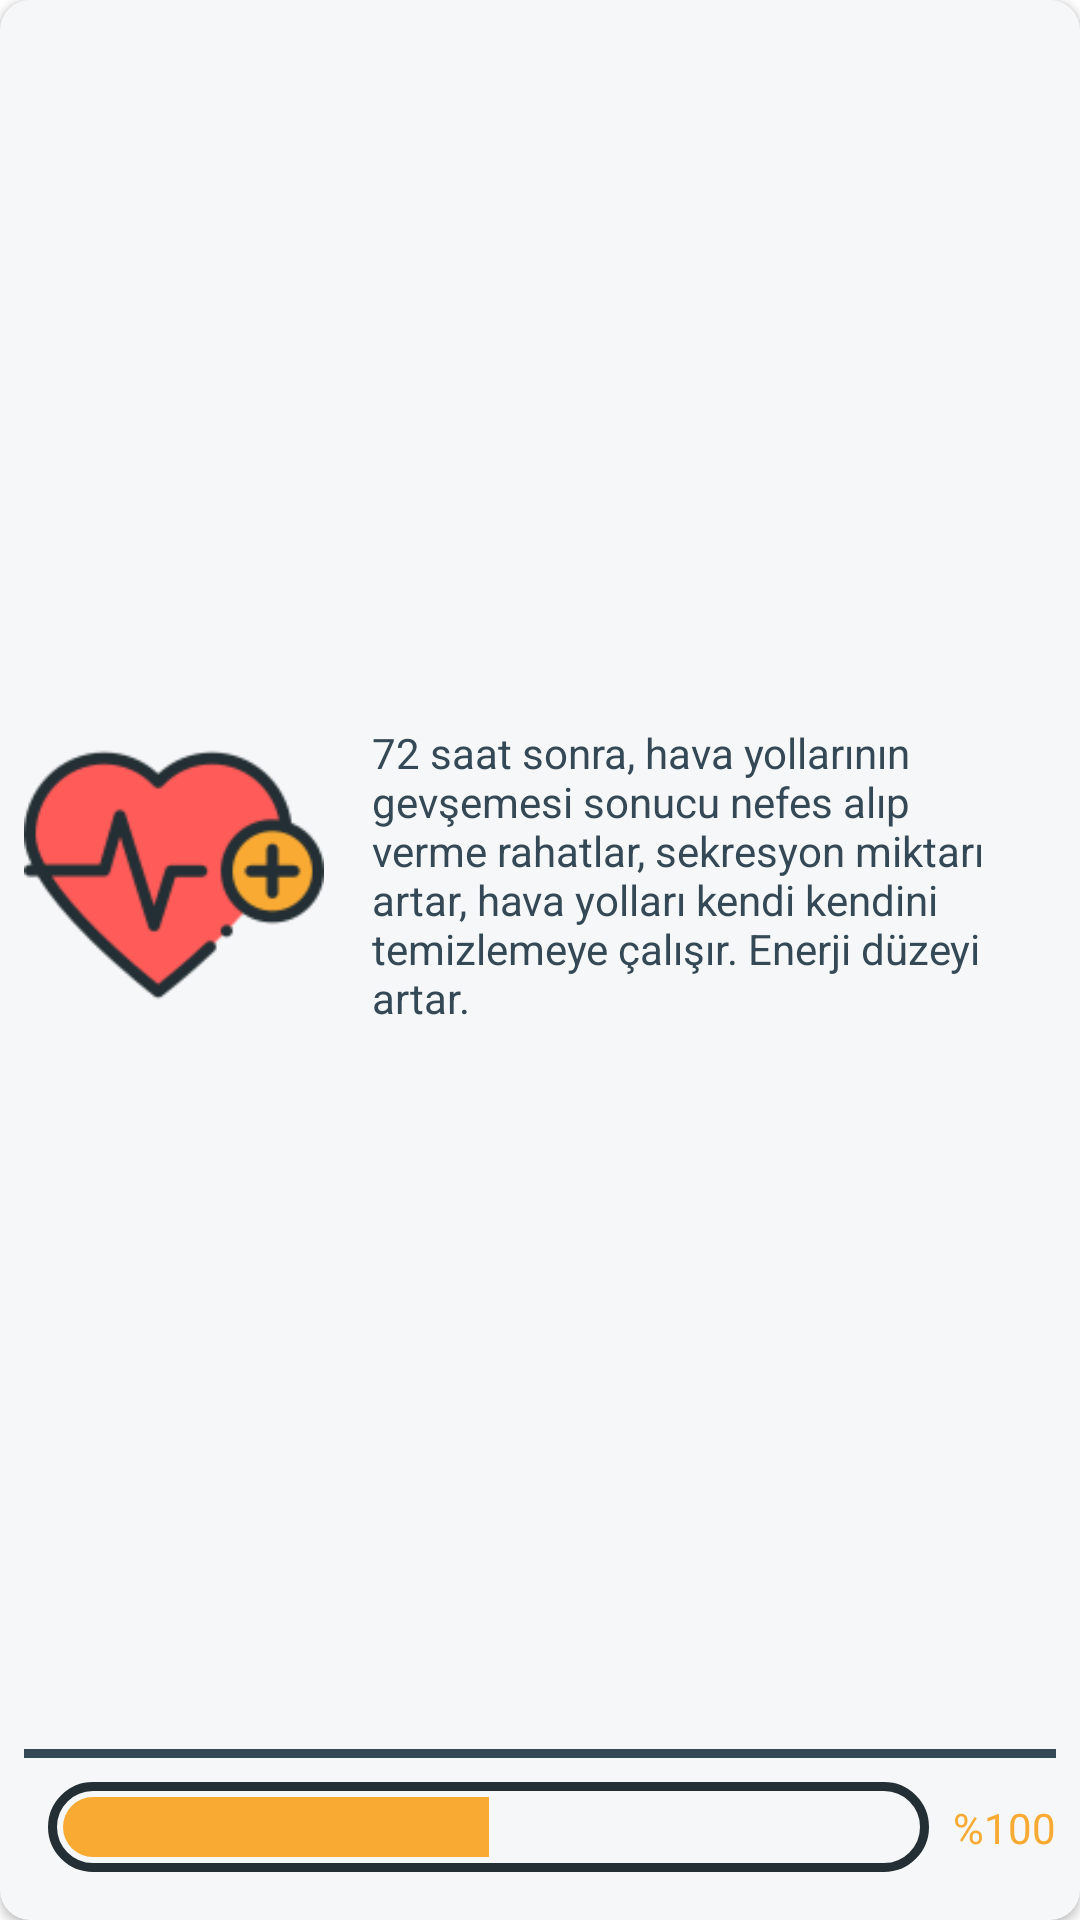

Reconstruct the res/layout file that produces this screen, plus the resources it refers to.
<!-- AndroidManifest.xml: application theme Theme.SmokefreeLife -->
<!-- res/layout/recycler_row_my_health.xml -->
<?xml version="1.0" encoding="utf-8"?>
<androidx.cardview.widget.CardView
    xmlns:android="http://schemas.android.com/apk/res/android"
    xmlns:app="http://schemas.android.com/apk/res-auto"
    xmlns:tools="http://schemas.android.com/tools"
    android:layout_width="match_parent"
    android:layout_height="wrap_content"
    app:cardBackgroundColor="@color/myWhite"
    android:layout_margin="5dp"
    app:cardCornerRadius="10dp">

    <androidx.constraintlayout.widget.ConstraintLayout
        android:layout_width="match_parent"
        android:layout_height="match_parent">


        <ImageView
            android:id="@+id/imageView7"
            android:layout_width="100dp"
            android:layout_height="120dp"
            android:layout_marginStart="8dp"
            android:layout_marginTop="16dp"
            android:layout_marginBottom="16dp"
            app:layout_constraintBottom_toTopOf="@+id/divider"
            app:layout_constraintStart_toStartOf="parent"
            app:layout_constraintTop_toTopOf="parent"
            app:srcCompat="@drawable/ico_health_red" />

        <TextView
            android:id="@+id/healthRecyclerTxt"
            android:layout_width="0dp"
            android:layout_height="wrap_content"
            android:layout_marginStart="16dp"
            android:layout_marginEnd="16dp"
            android:text="72 saat sonra, hava yollarının gevşemesi sonucu nefes alıp verme rahatlar, sekresyon miktarı artar, hava yolları kendi kendini temizlemeye çalışır. Enerji düzeyi artar."
            app:layout_constraintBottom_toTopOf="@+id/divider"
            app:layout_constraintEnd_toEndOf="parent"
            app:layout_constraintStart_toEndOf="@+id/imageView7"
            app:layout_constraintTop_toTopOf="parent" />

        <View
            android:id="@+id/divider"
            android:layout_width="0dp"
            android:layout_height="3dp"
            android:layout_marginStart="8dp"
            android:layout_marginEnd="8dp"
            android:layout_marginBottom="8dp"
            android:background="@color/primaryColor"
            app:layout_constraintBottom_toTopOf="@+id/healthRecyclerProgressBar"
            app:layout_constraintEnd_toEndOf="parent"
            app:layout_constraintStart_toStartOf="parent" />


        <ProgressBar
            android:id="@+id/healthRecyclerProgressBar"
            style="@style/Widget.AppCompat.ProgressBar.Horizontal"
            android:layout_width="0dp"
            android:layout_height="30dp"
            android:layout_centerHorizontal="true"
            android:layout_marginStart="16dp"
            android:layout_marginEnd="8dp"
            android:layout_marginBottom="16dp"
            android:background="@drawable/progress_bar_background"
            android:indeterminate="false"
            android:max="100"
            android:padding="5dp"
            android:progress="50"
            android:progressDrawable="@drawable/curved_progress_bar"
            app:layout_constraintBottom_toBottomOf="parent"
            app:layout_constraintEnd_toStartOf="@+id/healthProgressTxt"
            app:layout_constraintStart_toStartOf="parent" />

        <TextView
            android:id="@+id/healthProgressTxt"
            android:layout_width="wrap_content"
            android:layout_height="wrap_content"
            android:layout_marginEnd="8dp"
            android:text="%100"
            android:textColor="@color/secondaryColor"
            app:layout_constraintBottom_toBottomOf="@+id/healthRecyclerProgressBar"
            app:layout_constraintEnd_toEndOf="parent"
            app:layout_constraintTop_toTopOf="@+id/healthRecyclerProgressBar" />


    </androidx.constraintlayout.widget.ConstraintLayout>
</androidx.cardview.widget.CardView>
<!-- resources referenced by this layout -->
<resources>
  <color name="myWhite">#f6f7f8</color>
  <color name="primaryColor">#344955</color>
  <color name="secondaryColor">#F9AA33</color>
  <!-- drawable curved_progress_bar (drawable) -->
  <?xml version="1.0" encoding="utf-8"?>
  <layer-list xmlns:android="http://schemas.android.com/apk/res/android">
      <item android:id="@android:id/background">
          <shape>
              <corners android:radius="18dp" />
              <solid android:color="@color/myWhite" />
              
          </shape>
      </item>
  
      <item android:id="@android:id/progress">
          <clip>
              <shape>
                  <corners android:radius="18dp" />
                  <solid android:color="@color/secondaryColor" />
              </shape>
          </clip>
      </item>
  </layer-list>
  <!-- drawable ico_health_red: png bitmap (drawable, 11495 bytes) -->
  <!-- drawable progress_bar_background (drawable) -->
  <?xml version="1.0" encoding="utf-8"?>
  <shape xmlns:android="http://schemas.android.com/apk/res/android"
      android:shape="rectangle"
      >
      <corners android:radius="18dp" />
      <stroke android:color="@color/darkVariant_800" android:width="3dp" />
  </shape>
  <style name="Theme.SmokefreeLife" parent="Theme.MaterialComponents.DayNight.DarkActionBar">
          
          <item name="colorPrimary">@color/primaryColor</item>
          <item name="colorPrimaryVariant">@color/lightBlue</item>
          <item name="colorOnPrimary">@color/white</item>
          
          <item name="colorSecondary">@color/teal_200</item>
          <item name="colorSecondaryVariant">@color/teal_700</item>
          <item name="colorOnSecondary">@color/black</item>
          
          <item name="android:statusBarColor">?attr/colorPrimaryVariant</item>
          
          <item name="windowNoTitle">true</item>
          <item name="windowActionBar">false</item>
          <item name="fontFamily">@font/carter_one</item>
          <item name="android:textColor">@color/primaryColor</item>
      </style>
  <color name="darkVariant_800">#232F34</color>
  <color name="lightBlue">#899BA3</color>
  <color name="white">#FFFFFFFF</color>
  <color name="teal_200">#FF03DAC5</color>
  <color name="teal_700">#FF018786</color>
  <color name="black">#FF000000</color>
</resources>
